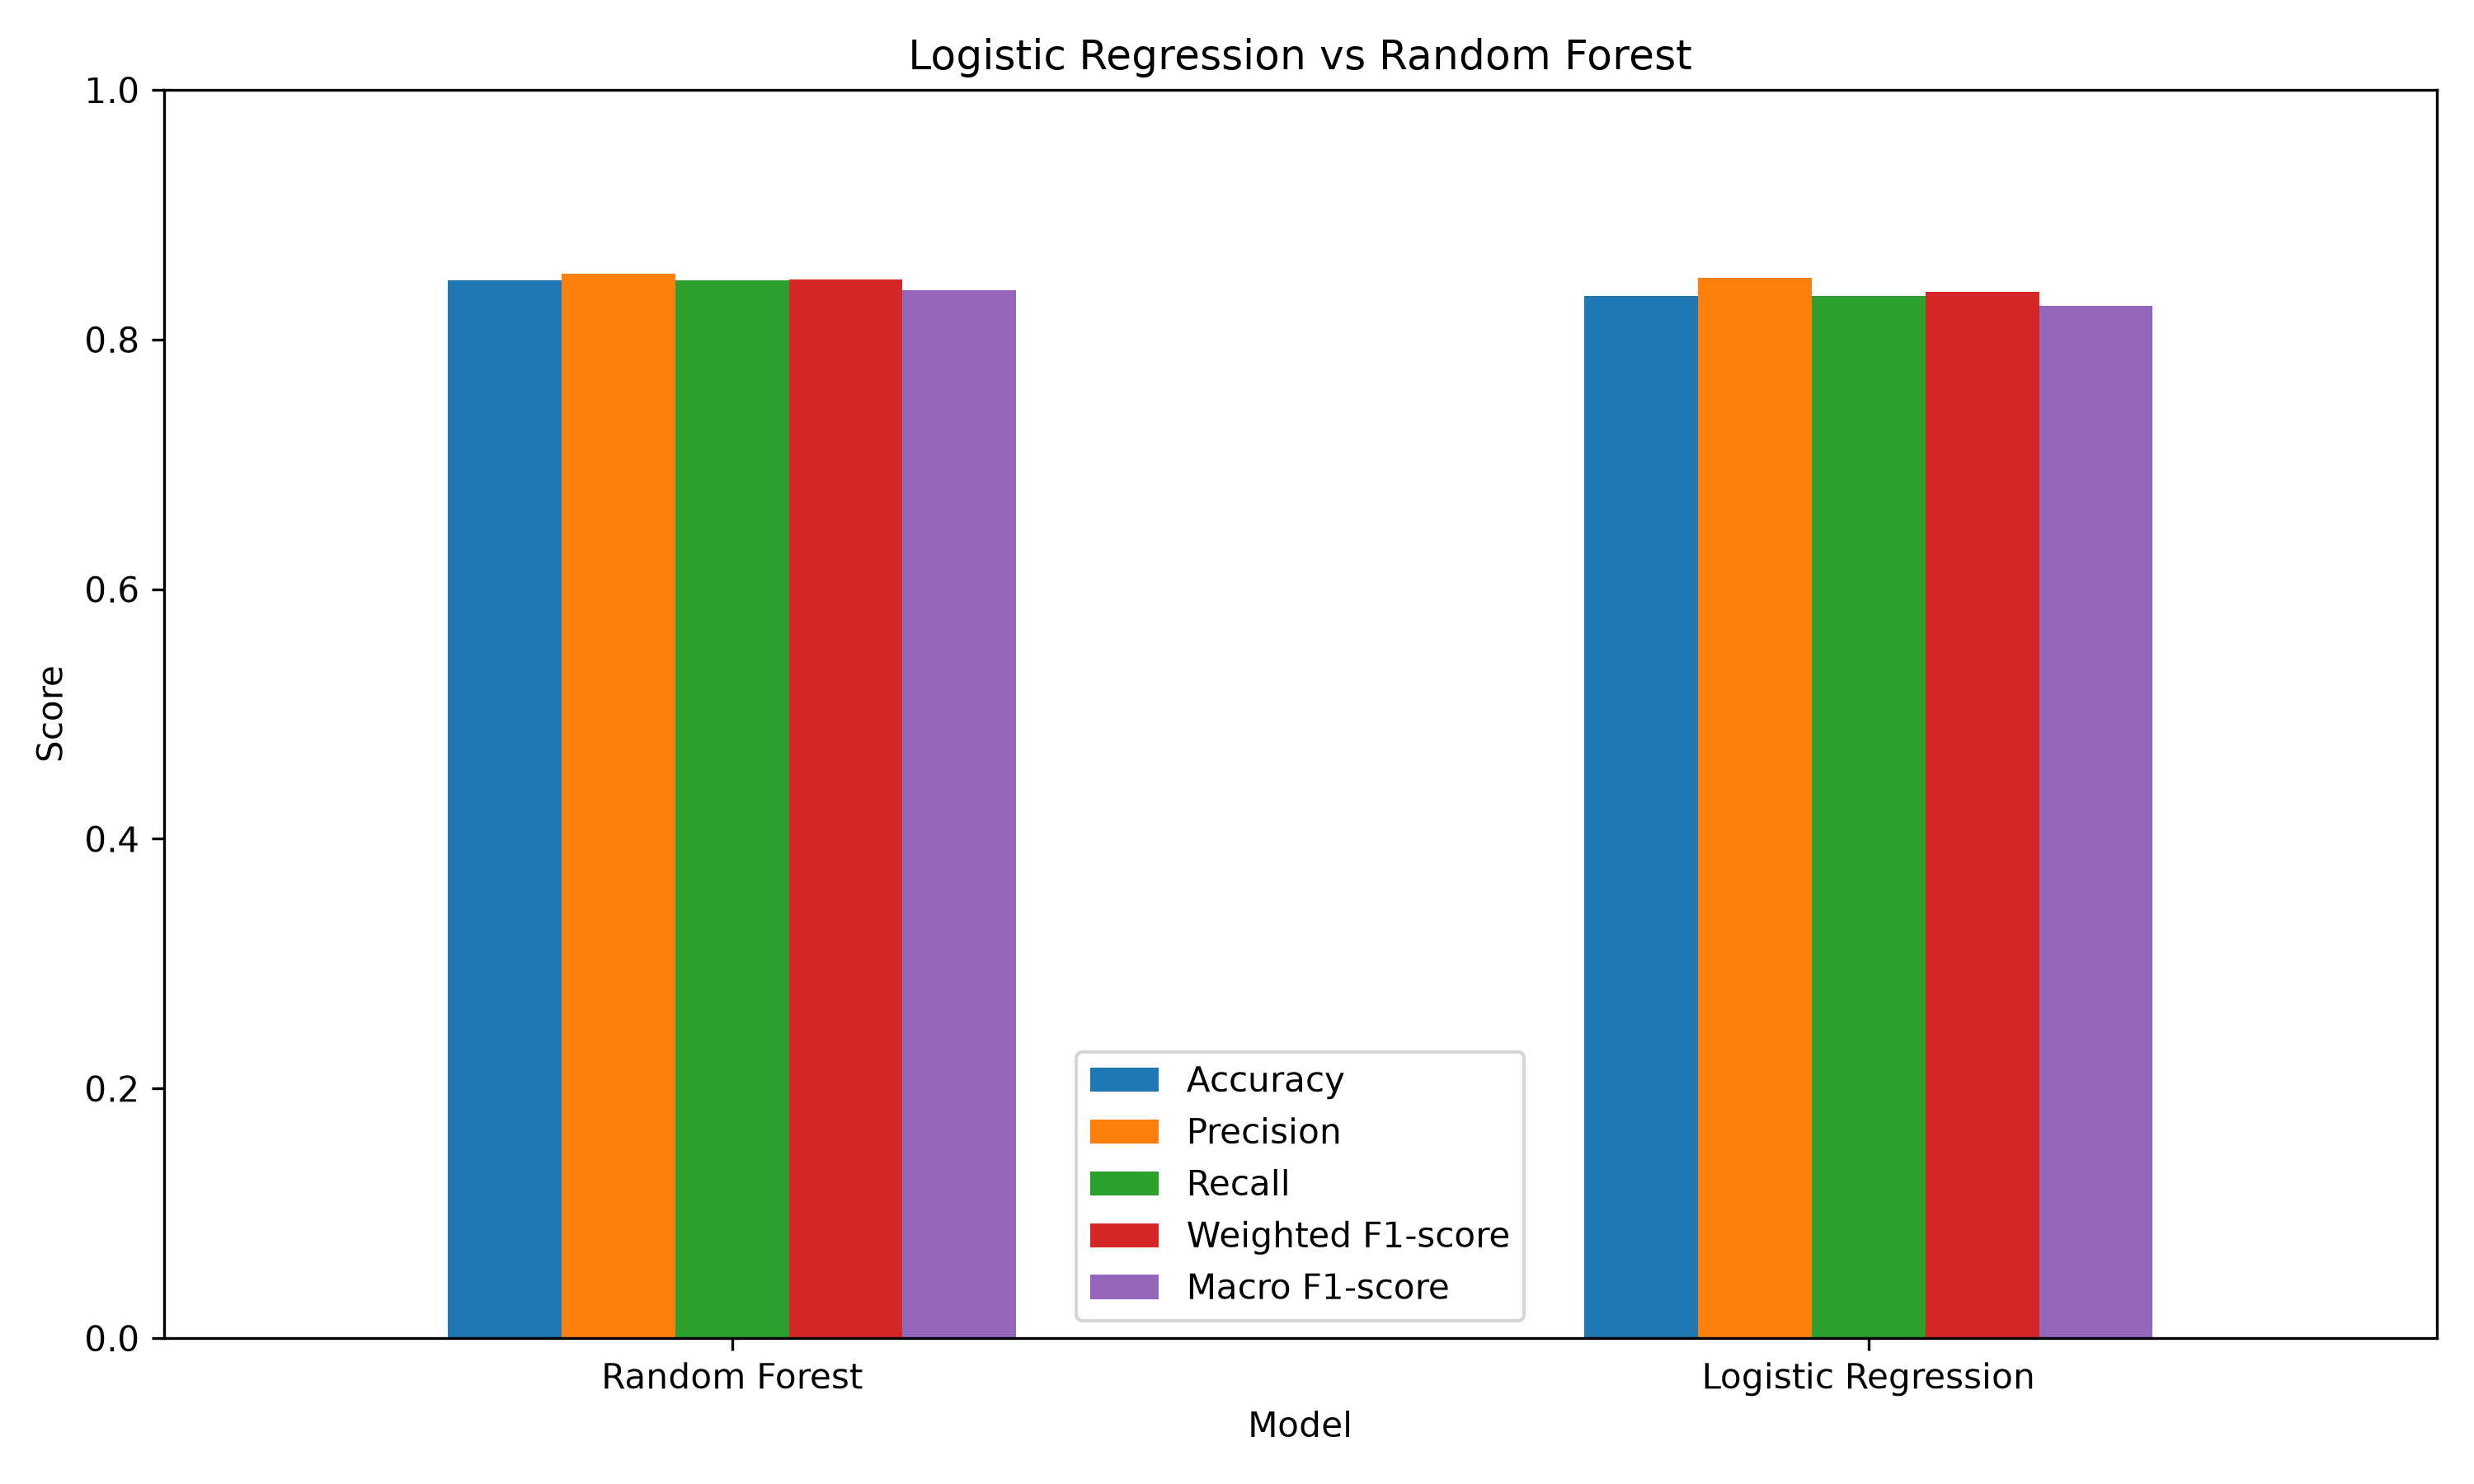

Values plotted in this chart, from the file beside it:
Model, Train Accuracy, Accuracy, Precision, Recall, Weighted F1-score, Macro F1-score
Random Forest, 0.8934, 0.8477, 0.8528, 0.8477, 0.8482, 0.8393
Logistic Regression, 0.8688, 0.835, 0.8493, 0.835, 0.8382, 0.8269
